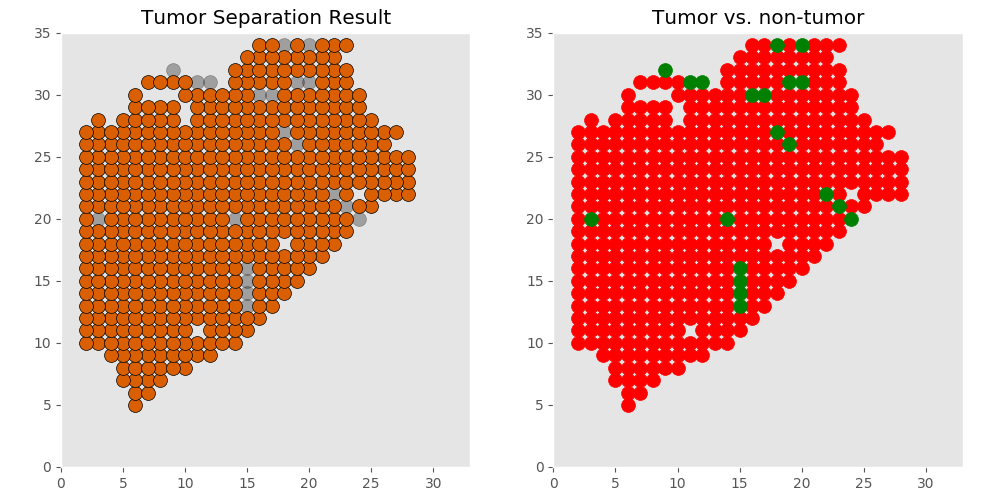

Source data for this figure (header and first rows):
xcoord	xcoord	ycoord	lab	tumor	tumor_id
C1_6_5	6	5	L1	tumor	T0.0
C1_6_6	6	6	L2	tumor	T0.0
C1_7_6	7	6	L3	tumor	T0.0
C1_7_7	7	7	L4	tumor	T0.0
C1_8_7	8	7	L5	tumor	T0.0
C1_6_7	6	7	L6	tumor	T0.0
C1_5_7	5	7	L7	tumor	T0.0
C1_10_8	10	8	L8	tumor	T0.0
C1_8_8	8	8	L9	tumor	T0.0
C1_5_8	5	8	L10	tumor	T0.0
C1_6_8	6	8	L11	tumor	T0.0
C1_7_8	7	8	L12	tumor	T0.0
C1_9_8	9	8	L13	tumor	T0.0
C1_11_9	11	9	L14	tumor	T0.0
C1_8_9	8	9	L15	tumor	T0.0
C1_9_9	9	9	L16	tumor	T0.0
C1_10_9	10	9	L17	tumor	T0.0
C1_7_9	7	9	L18	tumor	T0.0
C1_6_9	6	9	L19	tumor	T0.0
C1_5_9	5	9	L20	tumor	T0.0
C1_4_9	4	9	L21	tumor	T0.0
C1_12_9	12	9	L22	tumor	T0.0
C1_11_10	11	10	L23	tumor	T0.0
C1_10_10	10	10	L24	tumor	T0.0
C1_8_10	8	10	L25	tumor	T0.0
C1_9_10	9	10	L26	tumor	T0.0
C1_14_10	14	10	L27	tumor	T0.0
C1_5_10	5	10	L28	tumor	T0.0
C1_12_10	12	10	L29	tumor	T0.0
C1_6_10	6	10	L30	tumor	T0.0
C1_13_10	13	10	L31	tumor	T0.0
C1_3_10	3	10	L32	tumor	T0.0
C1_4_10	4	10	L33	tumor	T0.0
C1_7_10	7	10	L34	tumor	T0.0
C1_2_10	2	10	L35	tumor	T0.0
C1_9_11	9	11	L36	tumor	T0.0
C1_10_11	10	11	L37	tumor	T0.0
C1_8_11	8	11	L38	tumor	T0.0
C1_7_11	7	11	L39	tumor	T0.0
C1_15_11	15	11	L40	tumor	T0.0
C1_4_11	4	11	L41	tumor	T0.0
C1_3_11	3	11	L42	tumor	T0.0
C1_5_11	5	11	L43	tumor	T0.0
C1_6_11	6	11	L44	tumor	T0.0
C1_14_11	14	11	L45	tumor	T0.0
C1_12_11	12	11	L46	tumor	T0.0
C1_2_11	2	11	L47	tumor	T0.0
C1_13_11	13	11	L48	tumor	T0.0
C1_11_12	11	12	L49	tumor	T0.0
C1_8_12	8	12	L50	tumor	T0.0
C1_16_12	16	12	L51	tumor	T0.0
C1_10_12	10	12	L52	tumor	T0.0
C1_9_12	9	12	L53	tumor	T0.0
C1_12_12	12	12	L54	tumor	T0.0
C1_4_12	4	12	L55	tumor	T0.0
C1_5_12	5	12	L56	tumor	T0.0
C1_14_12	14	12	L57	tumor	T0.0
C1_6_12	6	12	L58	tumor	T0.0
C1_13_12	13	12	L59	tumor	T0.0
C1_3_12	3	12	L60	tumor	T0.0
... 438 more rows
